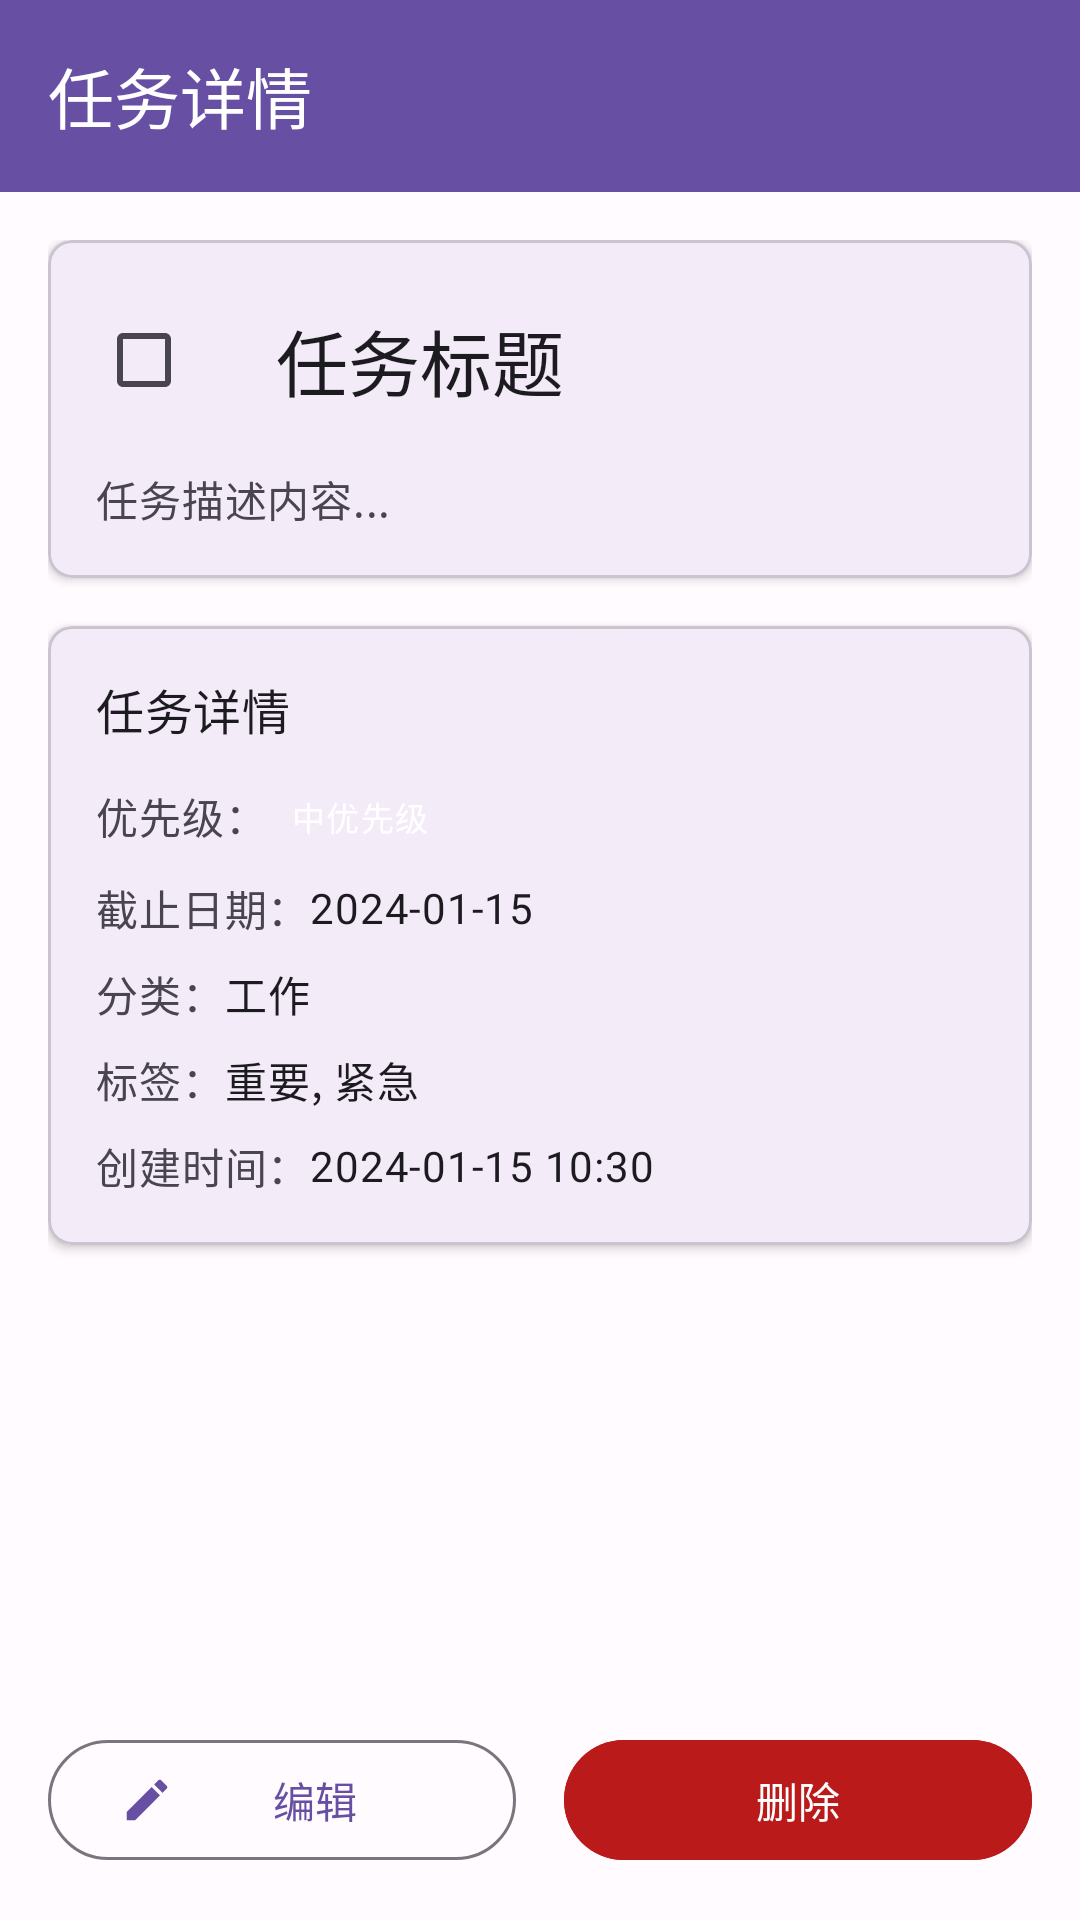

Write the Android layout XML for this screen, with the resource values it uses.
<!-- AndroidManifest.xml: activity theme Theme.ToDo -->
<!-- res/layout/activity_task_detail.xml -->
<?xml version="1.0" encoding="utf-8"?>
<LinearLayout xmlns:android="http://schemas.android.com/apk/res/android"
    xmlns:app="http://schemas.android.com/apk/res-auto"
    android:layout_width="match_parent"
    android:layout_height="match_parent"
    android:background="@color/background"
    android:orientation="vertical">

    <com.google.android.material.appbar.MaterialToolbar
        android:id="@+id/toolbar"
        android:layout_width="match_parent"
        android:layout_height="?attr/actionBarSize"
        android:background="@color/app_bar_background"
        app:navigationIcon="@drawable/ic_arrow_back"
        app:title="任务详情"
        app:titleTextColor="@color/app_bar_text" />

    <ScrollView
        android:layout_width="match_parent"
        android:layout_height="0dp"
        android:layout_weight="1"
        android:padding="16dp">

        <LinearLayout
            android:layout_width="match_parent"
            android:layout_height="wrap_content"
            android:orientation="vertical">

            
            <com.google.android.material.card.MaterialCardView
                android:layout_width="match_parent"
                android:layout_height="wrap_content"
                app:cardCornerRadius="8dp"
                app:cardElevation="2dp"
                android:layout_marginBottom="16dp">

                <LinearLayout
                    android:layout_width="match_parent"
                    android:layout_height="wrap_content"
                    android:orientation="vertical"
                    android:padding="16dp">

                    
                    <LinearLayout
                        android:layout_width="match_parent"
                        android:layout_height="wrap_content"
                        android:orientation="horizontal"
                        android:gravity="center_vertical">

                        <CheckBox
                            android:id="@+id/checkboxCompleted"
                            android:layout_width="wrap_content"
                            android:layout_height="wrap_content"
                            android:buttonTint="@color/primary" />

                        <TextView
                            android:id="@+id/textTaskTitle"
                            android:layout_width="0dp"
                            android:layout_height="wrap_content"
                            android:layout_weight="1"
                            android:layout_marginStart="12dp"
                            android:text="任务标题"
                            android:textAppearance="@style/TextAppearance.Material3.HeadlineSmall"
                            android:textColor="@color/text_primary" />

                    </LinearLayout>

                    
                    <TextView
                        android:id="@+id/textTaskDescription"
                        android:layout_width="match_parent"
                        android:layout_height="wrap_content"
                        android:layout_marginTop="12dp"
                        android:text="任务描述内容..."
                        android:textAppearance="@style/TextAppearance.Material3.BodyMedium"
                        android:textColor="@color/text_secondary" />

                </LinearLayout>

            </com.google.android.material.card.MaterialCardView>

            
            <com.google.android.material.card.MaterialCardView
                android:layout_width="match_parent"
                android:layout_height="wrap_content"
                app:cardCornerRadius="8dp"
                app:cardElevation="2dp"
                android:layout_marginBottom="16dp">

                <LinearLayout
                    android:layout_width="match_parent"
                    android:layout_height="wrap_content"
                    android:orientation="vertical"
                    android:padding="16dp">

                    <TextView
                        android:layout_width="match_parent"
                        android:layout_height="wrap_content"
                        android:text="任务详情"
                        android:textAppearance="@style/TextAppearance.Material3.TitleMedium"
                        android:textColor="@color/text_primary"
                        android:layout_marginBottom="12dp" />

                    
                    <LinearLayout
                        android:layout_width="match_parent"
                        android:layout_height="wrap_content"
                        android:orientation="horizontal"
                        android:gravity="center_vertical"
                        android:layout_marginBottom="8dp">

                        <TextView
                            android:layout_width="wrap_content"
                            android:layout_height="wrap_content"
                            android:text="优先级："
                            android:textAppearance="@style/TextAppearance.Material3.BodyMedium"
                            android:textColor="@color/text_secondary" />

                        <TextView
                            android:id="@+id/textPriority"
                            android:layout_width="wrap_content"
                            android:layout_height="wrap_content"
                            android:paddingHorizontal="8dp"
                            android:paddingVertical="4dp"
                            android:text="中优先级"
                            android:textAppearance="@style/TextAppearance.Material3.LabelSmall"
                            android:textColor="@color/white"
                            android:background="@drawable/bg_priority_medium" />

                    </LinearLayout>

                    
                    <LinearLayout
                        android:layout_width="match_parent"
                        android:layout_height="wrap_content"
                        android:orientation="horizontal"
                        android:gravity="center_vertical"
                        android:layout_marginBottom="8dp">

                        <TextView
                            android:layout_width="wrap_content"
                            android:layout_height="wrap_content"
                            android:text="截止日期："
                            android:textAppearance="@style/TextAppearance.Material3.BodyMedium"
                            android:textColor="@color/text_secondary" />

                        <TextView
                            android:id="@+id/textDueDate"
                            android:layout_width="wrap_content"
                            android:layout_height="wrap_content"
                            android:text="2024-01-15"
                            android:textAppearance="@style/TextAppearance.Material3.BodyMedium"
                            android:textColor="@color/text_primary" />

                    </LinearLayout>

                    
                    <LinearLayout
                        android:layout_width="match_parent"
                        android:layout_height="wrap_content"
                        android:orientation="horizontal"
                        android:gravity="center_vertical"
                        android:layout_marginBottom="8dp">

                        <TextView
                            android:layout_width="wrap_content"
                            android:layout_height="wrap_content"
                            android:text="分类："
                            android:textAppearance="@style/TextAppearance.Material3.BodyMedium"
                            android:textColor="@color/text_secondary" />

                        <TextView
                            android:id="@+id/textCategory"
                            android:layout_width="wrap_content"
                            android:layout_height="wrap_content"
                            android:text="工作"
                            android:textAppearance="@style/TextAppearance.Material3.BodyMedium"
                            android:textColor="@color/text_primary" />

                    </LinearLayout>

                    
                    <LinearLayout
                        android:layout_width="match_parent"
                        android:layout_height="wrap_content"
                        android:orientation="horizontal"
                        android:gravity="center_vertical"
                        android:layout_marginBottom="8dp">

                        <TextView
                            android:layout_width="wrap_content"
                            android:layout_height="wrap_content"
                            android:text="标签："
                            android:textAppearance="@style/TextAppearance.Material3.BodyMedium"
                            android:textColor="@color/text_secondary" />

                        <TextView
                            android:id="@+id/textTags"
                            android:layout_width="wrap_content"
                            android:layout_height="wrap_content"
                            android:text="重要, 紧急"
                            android:textAppearance="@style/TextAppearance.Material3.BodyMedium"
                            android:textColor="@color/text_primary" />

                    </LinearLayout>

                    
                    <LinearLayout
                        android:layout_width="match_parent"
                        android:layout_height="wrap_content"
                        android:orientation="horizontal"
                        android:gravity="center_vertical">

                        <TextView
                            android:layout_width="wrap_content"
                            android:layout_height="wrap_content"
                            android:text="创建时间："
                            android:textAppearance="@style/TextAppearance.Material3.BodyMedium"
                            android:textColor="@color/text_secondary" />

                        <TextView
                            android:id="@+id/textCreateTime"
                            android:layout_width="wrap_content"
                            android:layout_height="wrap_content"
                            android:text="2024-01-15 10:30"
                            android:textAppearance="@style/TextAppearance.Material3.BodyMedium"
                            android:textColor="@color/text_primary" />

                    </LinearLayout>

                </LinearLayout>

            </com.google.android.material.card.MaterialCardView>

        </LinearLayout>

    </ScrollView>

    
    <LinearLayout
        android:layout_width="match_parent"
        android:layout_height="wrap_content"
        android:orientation="horizontal"
        android:gravity="center"
        android:padding="16dp"
        android:background="@color/surface">

        <com.google.android.material.button.MaterialButton
            android:id="@+id/buttonEdit"
            android:layout_width="0dp"
            android:layout_height="wrap_content"
            android:layout_weight="1"
            android:layout_marginEnd="8dp"
            android:text="编辑"
            style="@style/Widget.Material3.Button.OutlinedButton"
            app:icon="@drawable/ic_edit" />

        <com.google.android.material.button.MaterialButton
            android:id="@+id/buttonDelete"
            android:layout_width="0dp"
            android:layout_height="wrap_content"
            android:layout_weight="1"
            android:layout_marginStart="8dp"
            android:text="删除"
            style="@style/Widget.Material3.Button"
            app:icon="@drawable/ic_delete"
            app:iconTint="@color/onError"
            android:backgroundTint="@color/error" />

    </LinearLayout>

</LinearLayout>
<!-- resources referenced by this layout -->
<resources>
  <color name="app_bar_background">#6750A4</color>
  <color name="app_bar_text">#FFFFFF</color>
  <color name="background">#FFFBFE</color>
  <color name="error">#BA1A1A</color>
  <color name="onError">#FFFFFF</color>
  <color name="primary">#6750A4</color>
  <color name="surface">#FFFBFE</color>
  <color name="text_primary">#1C1B1F</color>
  <color name="text_secondary">#49454F</color>
  <color name="white">#FFFFFF</color>
  <!-- drawable ic_edit (drawable) -->
  <vector xmlns:android="http://schemas.android.com/apk/res/android"
      android:width="24dp"
      android:height="24dp"
      android:viewportWidth="24"
      android:viewportHeight="24">
      <path
          android:fillColor="@color/icon_primary"
          android:pathData="M3,17.25V21H6.75L17.81,9.94L14.06,6.19L3,17.25ZM20.71,7.04C21.1,6.65 21.1,6.02 20.71,5.63L18.37,3.29C17.98,2.9 17.35,2.9 16.96,3.29L15.13,5.12L18.88,8.87L20.71,7.04Z"/>
  </vector>
  <style name="Theme.ToDo" parent="Base.Theme.ToDo" />
  <color name="icon_primary">#1C1B1F</color>
  <style name="Base.Theme.ToDo" parent="Theme.Material3.DayNight.NoActionBar">
          <item name="colorPrimary">@color/primary</item>
          <item name="colorOnPrimary">@color/onPrimary</item>
          <item name="colorPrimaryContainer">@color/primaryContainer</item>
          <item name="colorOnPrimaryContainer">@color/onPrimaryContainer</item>
          <item name="colorSecondary">@color/secondary</item>
          <item name="colorOnSecondary">@color/onSecondary</item>
          <item name="colorSecondaryContainer">@color/primaryContainer</item>
          <item name="colorOnSecondaryContainer">@color/onPrimaryContainer</item>
          <item name="android:statusBarColor" tools:targetApi="l">?attr/colorPrimary</item>
      </style>
  <color name="onPrimary">#FFFFFF</color>
  <color name="primaryContainer">#EADDFF</color>
  <color name="onPrimaryContainer">#21005D</color>
  <color name="secondary">#625B71</color>
  <color name="onSecondary">#FFFFFF</color>
</resources>
